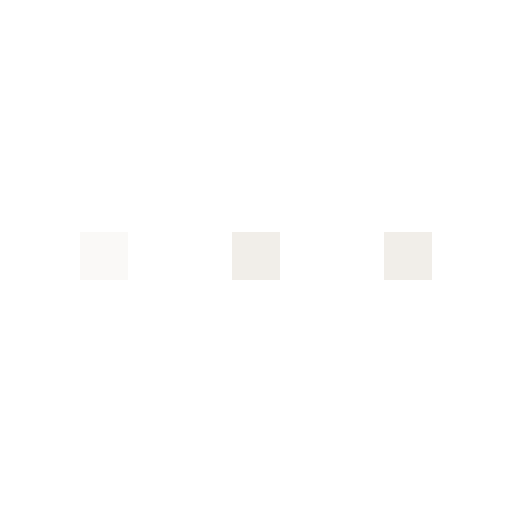
t = 0.00 s
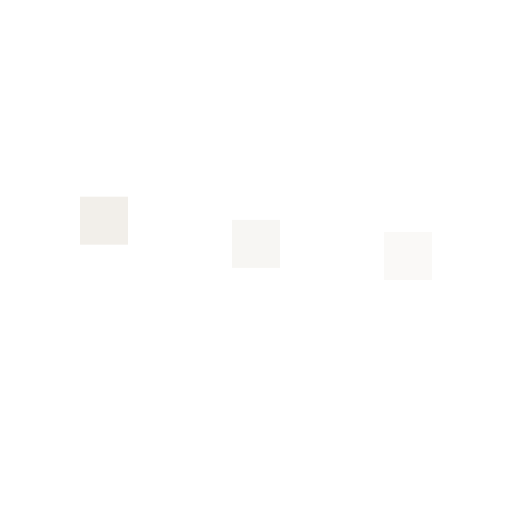
t = 0.32 s
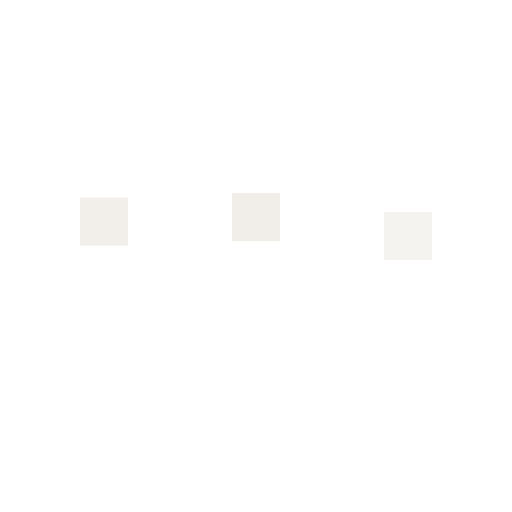
t = 0.53 s
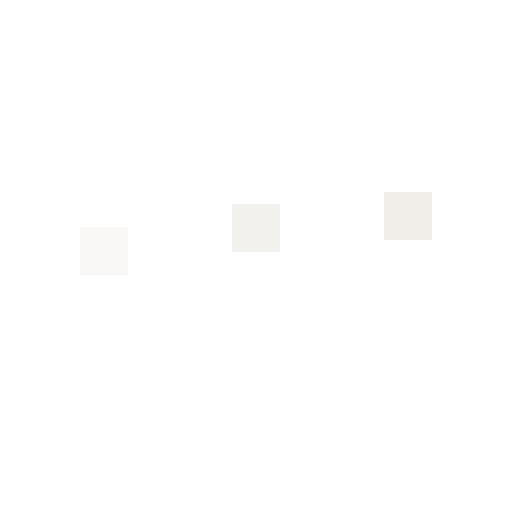
t = 0.74 s
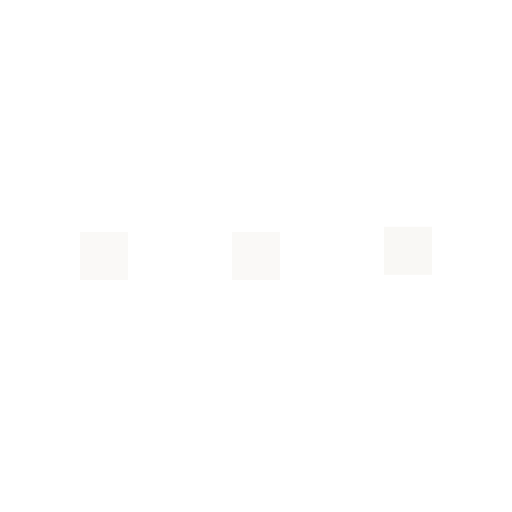
t = 1.06 s
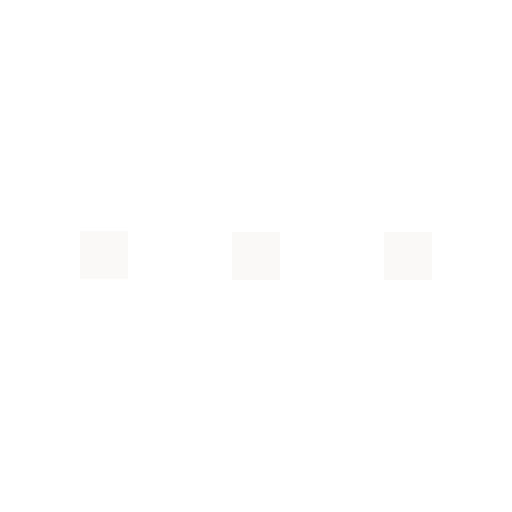
t = 1.25 s

The animated SVG that drew these frames (rendered in a browser with its animation timeline set to each time). Animation: 1 CSS @keyframes rule; one cycle of 1.52 s, repeats indefinitely.

<svg xmlns="http://www.w3.org/2000/svg" width="64" height="64" viewBox="0 0 64 64" style="color:#F1EEE9;fill:currentColor"><title>加载</title><style>.a{animation:a 1200ms ease-in-out infinite}.b{animation-delay:160ms}.c{animation-delay:320ms}@keyframes a{0%,70%,100%{opacity:.35;transform:translateY(0)}35%{opacity:1;transform:translateY(-5px)}}@media(prefers-reduced-motion:reduce){*{animation:none!important}.p{display:none}}</style><g><rect class="a" x="10" y="29" width="6" height="6"/><rect class="a b" x="29" y="29" width="6" height="6"/><rect class="a c" x="48" y="29" width="6" height="6"/></g></svg>
